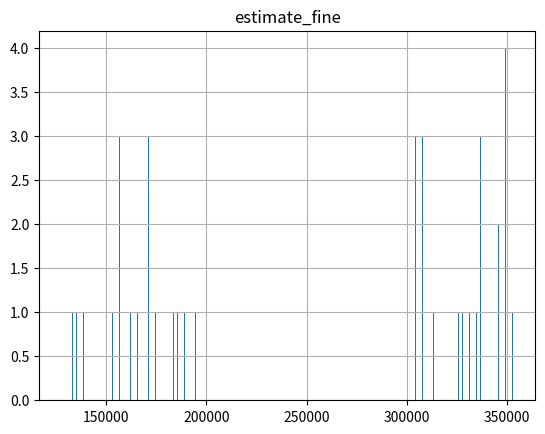
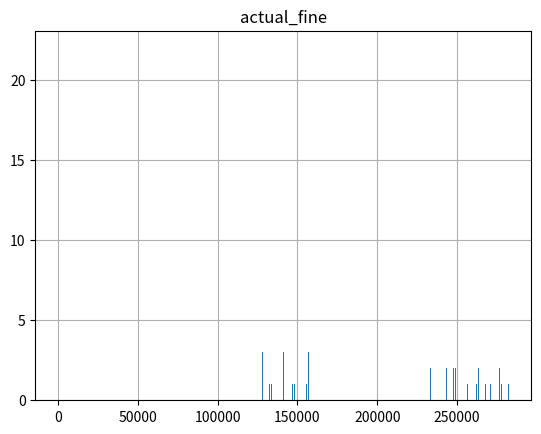

The matplotlib source for these figures, in order:
"""
Simulating the probability of the estimated fines on the I-880 freeway
that the single occupancy vehicles will have to pay.
sov ~ single occupancy vehicle
hov ~ high occupancy vehicle
"""

from random import choice, randint, choices
import random
from collections import Counter, defaultdict
import typing
import numpy as np
import pandas as pd
from numpy import random
import matplotlib.pyplot as plt

class Lanes:

    def init(self):
        self.num_sov = 0
        self.num_hov = 0
        self.weather=''
        self.weather_int=0
        self.accident=''
        self.accident_intensity=int
        #self.k=100

    def rand_gen_WinterRains(self,low, likely, high, confidence=4, samples=10):
        """Produce random numbers according to the 'Modified PERT'
        distribution.

        :param low: The lowest value expected as possible.
        :param likely: The 'most likely' value, statistically, the mode.
        :param high: The highest value expected as possible.
        :param confidence: This is typically called 'lambda' in literature
                            about the Modified PERT distribution. The value
                            4 here matches the standard PERT curve. Higher
                            values indicate higher confidence in the mode.
                            Currently allows values 1-18

[redacted]
        """

        mean = (low + confidence * likely + high) / (confidence + 2.0)

        a = (mean - low) / (high - low) * (confidence + 2)
        b = ((confidence + 1) * high - low - confidence * likely) / (high - low)

        weather_int = np.random.beta(a, b, samples)
        weather_int = weather_int * (high - low) + low
        return weather_int

    def fn_weather_int(self):
        df['weather'] = choices(['Summer', 'Winter', 'Rains'], [0.5, 0.3, 0.2], k=100)
        weather_int_list=[]

        for season in df['weather']:
            if season == 'Summer':
                weather_int=0

            elif season == 'Winter':
                weather_int= np.median(self.rand_gen_WinterRains(10, 4, 2, samples=10))

            else:
                weather_int= np.median(self.rand_gen_WinterRains(10, 5, 2, samples=10))
            weather_int_list.append(round(weather_int, 2))
            df['weather_int'] = pd.DataFrame(weather_int_list)

        return weather_int_list

    def fn_accident_int(self):
        df['accident'] = choices(['Yes', 'No'], [0.4, 0.6], k=100)
        accident_int_list = []

        for value in df['accident']:
            if value == 'No':
                accident_int=0
            else:
                accident_int= np.median(self.rand_gen_WinterRains(10, 4, 2, samples=10))
            accident_int_list.append(round(accident_int, 2))
            df['accident_int'] = pd.DataFrame(accident_int_list)

        return accident_int_list

    def compute_AvgSpeed(self, df):

        df['speed'] = np.where(((df['weather'] == 'Winter') & (df['weather_int'] > 3) & (df['accident_int'] > 3)) |
                               ((df['weather'] == 'Rains') & (df['weather_int'] > 3) & (df['accident_int'] > 3)),
                               (df['accident_int'] * df['weather_int']) / 2, randint(25, 30))

        return df

    def fn_vehicles(self, df):
        df['peak_hour'] = choices(['Yes', 'No'], [0.5, 0.5], k=100)
        hov_list, sov_list, fuel_eff_list, fuel_eff_reg_list, fuel_eff_non_reg_list = ([] for i in range(5))
        for i in df['peak_hour']:
            if i == 'Yes':
                hov_vehicles = round(np.median(self.rand_gen_WinterRains(2000, 1740, 1600, samples=10)), 0)
                sov_vehicles = round(np.median(self.rand_gen_WinterRains(300, 200, 150, samples=10)), 0)
            else:
                hov_vehicles = round(np.median(self.rand_gen_WinterRains(1800, 1540, 1400, samples=10)), 0)
                sov_vehicles = round(np.median(self.rand_gen_WinterRains(200, 100, 50, samples=10)), 0)
            fuel_eff_vehicles = 0.2 * sov_vehicles
            reg_fuel_eff = 0.7 * fuel_eff_vehicles
            non_reg_fuel_eff = 0.3 * fuel_eff_vehicles
            hov_list.append(hov_vehicles)
            sov_list.append(sov_vehicles)
            fuel_eff_list.append(round(fuel_eff_vehicles,0))
            fuel_eff_reg_list.append(round(reg_fuel_eff,0))
            fuel_eff_non_reg_list.append(round(non_reg_fuel_eff,0))
        df['hov'] = pd.DataFrame(hov_list)
        df['sov'] = pd.DataFrame(sov_list)
        df['fuel_efficient_cars'] = pd.DataFrame(fuel_eff_list)
        df['reg_fuel_eff'] = pd.DataFrame(fuel_eff_reg_list)
        df['non_reg_fuel_eff'] = pd.DataFrame(fuel_eff_non_reg_list)

        return df

    def fn_fine(self, df):
        # to calculate the estimated fine sov have to pay
        df['estimate_fine'] = (df['sov'] - df['reg_fuel_eff']) * 450 * 4

        return df

    def fn_camera_functional(self, df):
        df['camera_functional'] = choices(['Yes', 'No'], [0.8, 0.2], k=100)

        df['actual_fine'] = np.where(df['camera_functional'] == 'Yes', (0.8 * (df['sov'] - df['reg_fuel_eff']) * 450 * 4),
                                     0)
        return df

if __name__ == '__main__':
    #k = input('Enter the number of simulations: ')
    df = pd.DataFrame(columns=['peak_hour', 'hov', 'sov', 'fuel_efficient_cars', 'reg_fuel_eff', 'non_reg_fuel_eff',
                               'weather', 'weather_int', 'accident', 'accident_int', 'speed', 'estimate_fine',
                               'actual_fine', 'accident_fine'])
    my_lane = Lanes()
    weather_int_list = my_lane.fn_weather_int()
    #print(weather_int_list)
    accident_int_list = my_lane.fn_accident_int()
    #print(accident_int_list)
    df = my_lane.compute_AvgSpeed(df)
    df = my_lane.fn_vehicles(df)
    df = my_lane.fn_fine(df)
    df = my_lane.fn_camera_functional(df)
    print(df)
    df.to_csv('HOV.csv')
    hist1 = df.hist(column='estimate_fine', bins=1000)
    plt.show()
    hist1 = df.hist(column='actual_fine', bins=1000)

    plt.show()